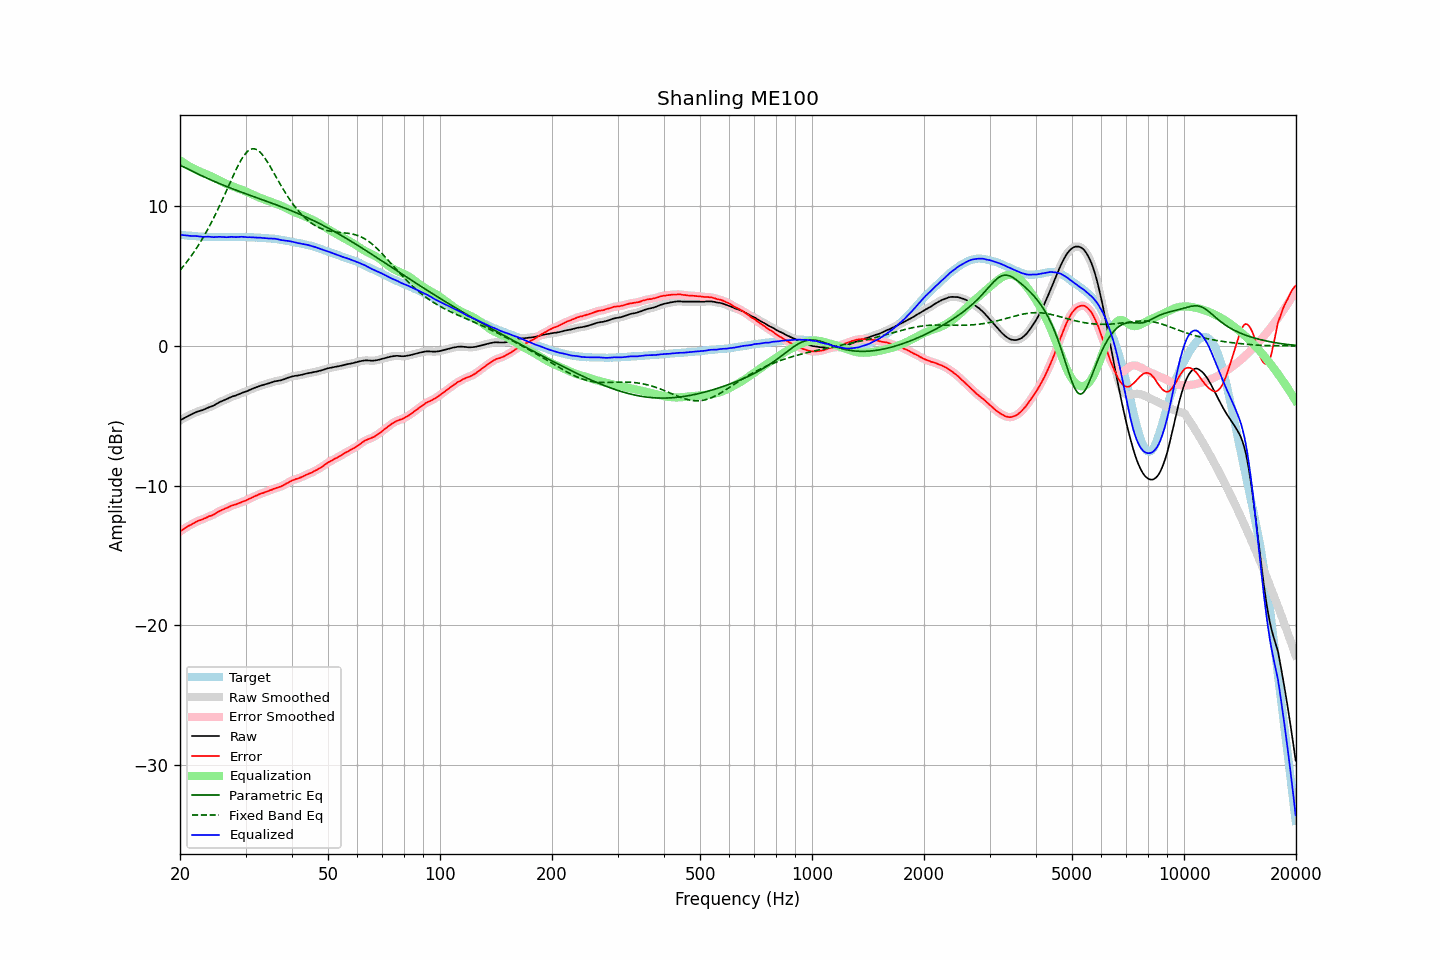

Values plotted in this chart, from the file beside it:
frequency, raw, error, smoothed, error_smoothed, equalization, parametric_eq, fixed_band_eq, equalized_raw, equalized_smoothed, target
20.00, -5.34, -13.30, -5.34, -13.30, 13.30, 12.95, 5.42, 7.96, 7.96, 7.96
20.20, -5.27, -13.22, -5.27, -13.22, 13.22, 12.89, 5.56, 7.95, 7.95, 7.95
20.40, -5.21, -13.14, -5.20, -13.14, 13.14, 12.84, 5.70, 7.93, 7.94, 7.94
20.61, -5.14, -13.07, -5.14, -13.06, 13.06, 12.78, 5.84, 7.93, 7.93, 7.93
20.81, -5.08, -12.99, -5.08, -12.99, 12.99, 12.72, 5.99, 7.91, 7.91, 7.91
21.02, -5.02, -12.92, -5.02, -12.92, 12.92, 12.67, 6.14, 7.90, 7.90, 7.90
21.23, -4.97, -12.86, -4.96, -12.86, 12.85, 12.61, 6.29, 7.89, 7.89, 7.89
21.44, -4.91, -12.80, -4.91, -12.80, 12.79, 12.55, 6.45, 7.88, 7.88, 7.90
21.66, -4.85, -12.73, -4.85, -12.73, 12.73, 12.50, 6.61, 7.88, 7.88, 7.88
21.87, -4.80, -12.67, -4.79, -12.67, 12.67, 12.44, 6.78, 7.87, 7.88, 7.88
22.09, -4.75, -12.61, -4.75, -12.61, 12.61, 12.39, 6.95, 7.87, 7.87, 7.86
22.31, -4.70, -12.55, -4.70, -12.55, 12.56, 12.33, 7.13, 7.87, 7.86, 7.85
22.54, -4.67, -12.51, -4.66, -12.51, 12.51, 12.28, 7.31, 7.84, 7.85, 7.84
22.76, -4.63, -12.47, -4.63, -12.46, 12.46, 12.22, 7.50, 7.83, 7.83, 7.84
22.99, -4.60, -12.43, -4.59, -12.42, 12.41, 12.17, 7.69, 7.81, 7.82, 7.83
23.22, -4.55, -12.37, -4.55, -12.37, 12.37, 12.11, 7.89, 7.82, 7.82, 7.82
23.45, -4.50, -12.33, -4.50, -12.32, 12.32, 12.06, 8.09, 7.82, 7.82, 7.83
23.69, -4.45, -12.27, -4.45, -12.26, 12.27, 12.01, 8.30, 7.83, 7.83, 7.82
23.92, -4.40, -12.21, -4.40, -12.22, 12.22, 11.96, 8.51, 7.83, 7.82, 7.81
24.16, -4.36, -12.18, -4.36, -12.17, 12.17, 11.91, 8.73, 7.81, 7.81, 7.82
24.40, -4.32, -12.13, -4.31, -12.13, 12.11, 11.86, 8.95, 7.80, 7.80, 7.82
24.65, -4.27, -12.08, -4.26, -12.07, 12.06, 11.80, 9.18, 7.79, 7.79, 7.81
24.89, -4.20, -12.00, -4.20, -12.01, 12.00, 11.76, 9.41, 7.80, 7.80, 7.81
25.14, -4.14, -11.93, -4.13, -11.93, 11.94, 11.71, 9.65, 7.80, 7.81, 7.80
25.39, -4.07, -11.86, -4.07, -11.87, 11.88, 11.66, 9.89, 7.82, 7.81, 7.80
25.65, -4.01, -11.81, -4.01, -11.81, 11.82, 11.61, 10.13, 7.82, 7.81, 7.80
25.91, -3.96, -11.76, -3.96, -11.76, 11.76, 11.56, 10.38, 7.81, 7.81, 7.80
26.16, -3.91, -11.71, -3.91, -11.71, 11.71, 11.51, 10.64, 7.80, 7.80, 7.81
26.43, -3.87, -11.67, -3.86, -11.67, 11.65, 11.47, 10.89, 7.79, 7.79, 7.80
26.69, -3.82, -11.62, -3.81, -11.61, 11.60, 11.42, 11.15, 7.79, 7.79, 7.80
26.96, -3.76, -11.56, -3.76, -11.55, 11.56, 11.38, 11.41, 7.80, 7.80, 7.80
27.23, -3.70, -11.50, -3.70, -11.50, 11.51, 11.33, 11.67, 7.81, 7.81, 7.80
27.50, -3.65, -11.45, -3.65, -11.45, 11.46, 11.29, 11.92, 7.82, 7.81, 7.80
27.77, -3.61, -11.42, -3.61, -11.41, 11.42, 11.24, 12.18, 7.81, 7.81, 7.81
28.05, -3.58, -11.38, -3.57, -11.38, 11.38, 11.20, 12.42, 7.80, 7.80, 7.80
28.33, -3.54, -11.35, -3.53, -11.34, 11.33, 11.15, 12.66, 7.80, 7.80, 7.81
28.62, -3.49, -11.30, -3.49, -11.30, 11.29, 11.11, 12.90, 7.80, 7.80, 7.81
28.90, -3.44, -11.26, -3.44, -11.25, 11.25, 11.07, 13.11, 7.81, 7.81, 7.82
29.19, -3.39, -11.21, -3.39, -11.20, 11.21, 11.02, 13.32, 7.82, 7.82, 7.82
29.48, -3.35, -11.16, -3.35, -11.16, 11.16, 10.98, 13.51, 7.82, 7.82, 7.81
29.78, -3.31, -11.12, -3.31, -11.12, 11.11, 10.94, 13.67, 7.81, 7.81, 7.81
30.08, -3.27, -11.08, -3.27, -11.07, 11.06, 10.90, 13.82, 7.80, 7.80, 7.81
30.38, -3.23, -11.02, -3.22, -11.02, 11.01, 10.86, 13.93, 7.79, 7.79, 7.79
30.68, -3.17, -10.96, -3.17, -10.96, 10.96, 10.81, 14.03, 7.79, 7.79, 7.79
30.99, -3.12, -10.91, -3.12, -10.91, 10.91, 10.77, 14.09, 7.79, 7.79, 7.79
31.30, -3.07, -10.86, -3.07, -10.85, 10.85, 10.73, 14.12, 7.78, 7.79, 7.79
31.61, -3.02, -10.80, -3.02, -10.80, 10.80, 10.69, 14.12, 7.78, 7.78, 7.78
31.93, -2.98, -10.74, -2.98, -10.74, 10.75, 10.65, 14.10, 7.77, 7.77, 7.76
32.24, -2.94, -10.70, -2.93, -10.69, 10.70, 10.61, 14.04, 7.76, 7.76, 7.77
32.57, -2.89, -10.64, -2.89, -10.64, 10.65, 10.57, 13.96, 7.76, 7.76, 7.75
32.89, -2.85, -10.60, -2.85, -10.60, 10.60, 10.53, 13.86, 7.76, 7.75, 7.75
33.22, -2.82, -10.56, -2.81, -10.56, 10.56, 10.48, 13.73, 7.74, 7.74, 7.74
33.55, -2.79, -10.53, -2.78, -10.52, 10.51, 10.44, 13.59, 7.73, 7.73, 7.74
33.89, -2.75, -10.48, -2.75, -10.48, 10.47, 10.40, 13.43, 7.72, 7.72, 7.73
34.23, -2.72, -10.43, -2.72, -10.43, 10.43, 10.36, 13.25, 7.71, 7.71, 7.71
34.57, -2.69, -10.40, -2.68, -10.39, 10.39, 10.32, 13.07, 7.70, 7.70, 7.71
34.92, -2.65, -10.34, -2.65, -10.35, 10.34, 10.28, 12.87, 7.70, 7.70, 7.69
35.27, -2.61, -10.32, -2.61, -10.30, 10.30, 10.23, 12.67, 7.70, 7.70, 7.71
35.62, -2.57, -10.25, -2.57, -10.26, 10.26, 10.19, 12.47, 7.70, 7.69, 7.68
35.97, -2.54, -10.22, -2.54, -10.22, 10.22, 10.15, 12.27, 7.68, 7.68, 7.68
... 635 more rows
